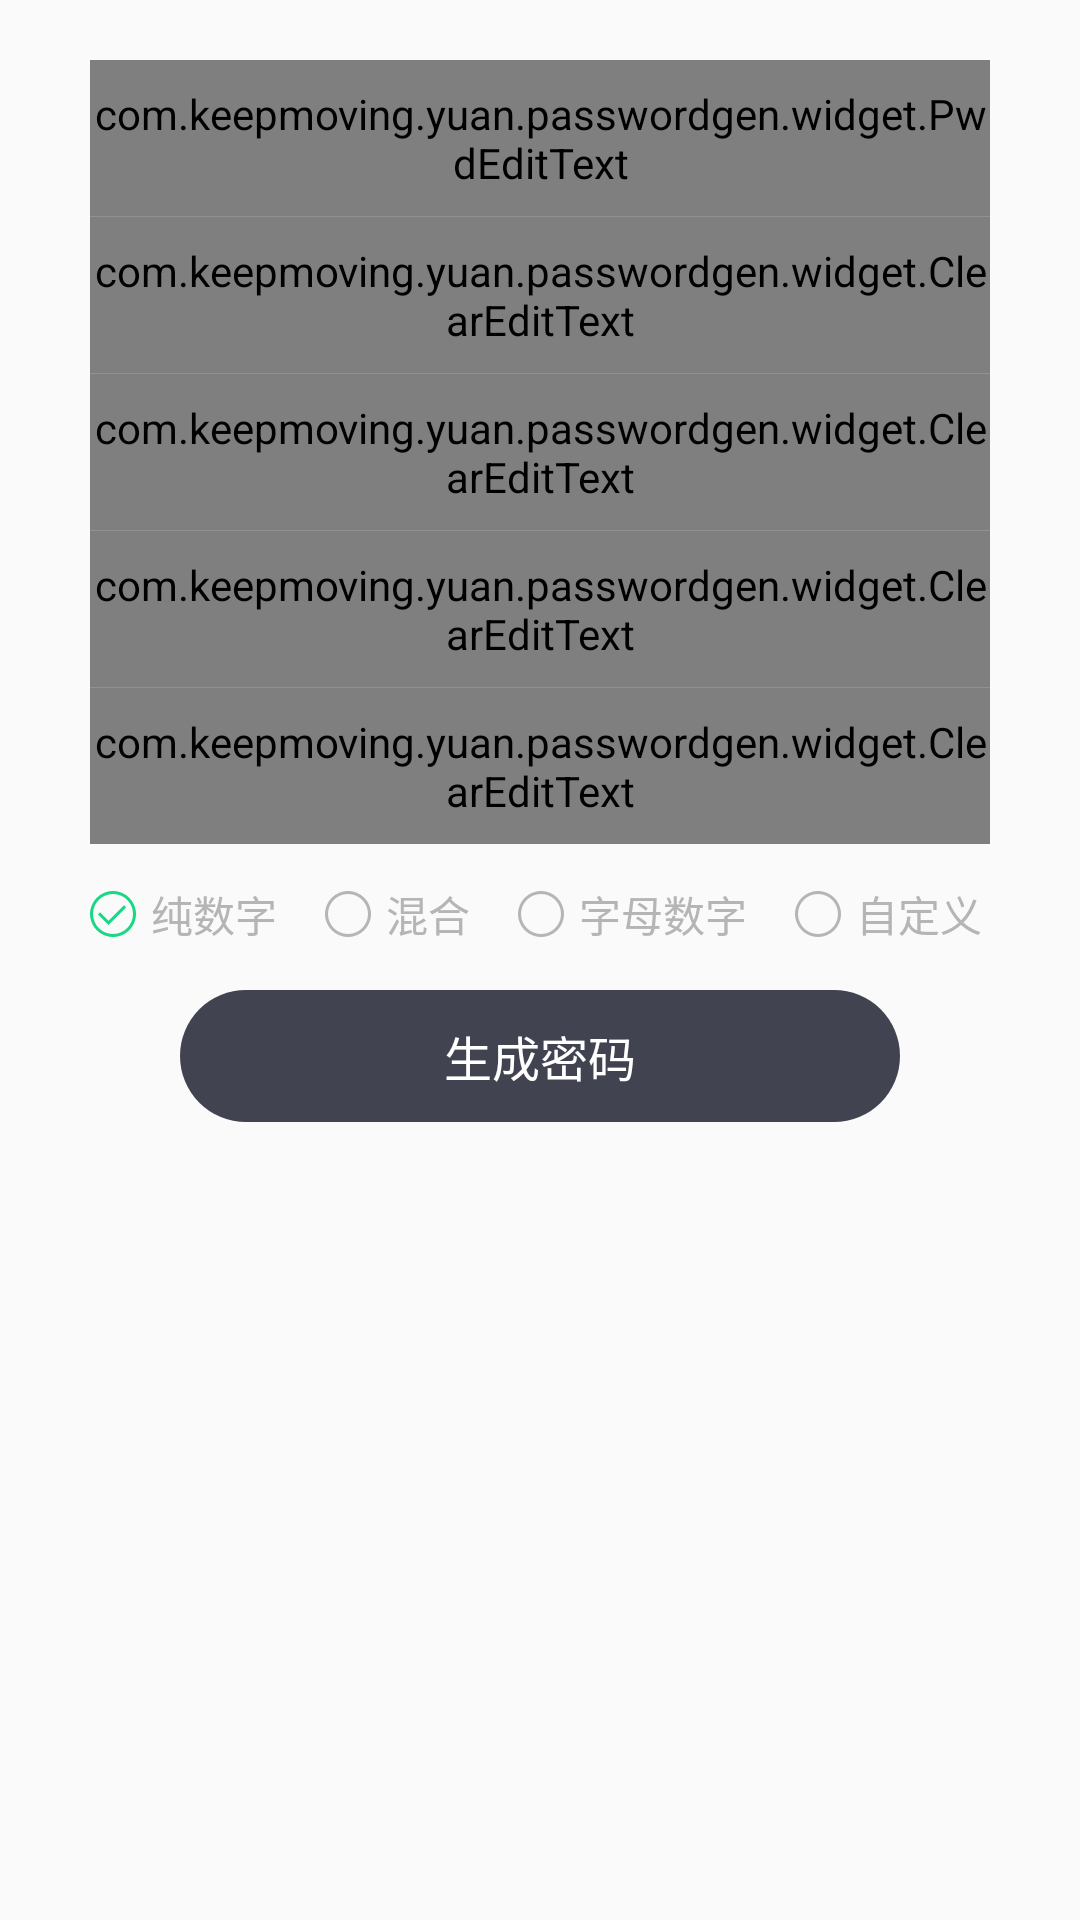

The Android layout XML behind this screen, and the referenced resources:
<!-- AndroidManifest.xml: application theme AppTheme -->
<!-- res/layout/activity_main.xml -->
<?xml version="1.0" encoding="utf-8"?>
<ScrollView android:layout_width="match_parent"
    android:layout_height="match_parent"
    xmlns:android="http://schemas.android.com/apk/res/android"
    xmlns:app="http://schemas.android.com/apk/res-auto"
    xmlns:tools="http://schemas.android.com/tools">

    <LinearLayout
        android:layout_width="match_parent"
        android:layout_height="match_parent"
        android:layout_marginLeft="30dp"
        android:layout_marginRight="30dp"
        android:layout_marginTop="20dp"
        android:orientation="vertical">

        <com.keepmoving.yuan.passwordgen.widget.PwdEditText
            android:id="@+id/key_text"
            android:layout_width="match_parent"
            android:layout_height="52dp"
            android:background="@null"
            android:drawableLeft="@mipmap/icon_login_pwd"
            android:drawablePadding="10.67dp"
            android:hint="您的秘钥"
            android:inputType="textPassword"
            android:textColorHint="@color/text_hint_color"
            android:textSize="15sp"
            app:theme="@style/StyleEditTextUnderLine" />


        <TextView
            android:layout_width="match_parent"
            android:layout_height="0.33dp"
            android:background="@color/clear_edit_text_line_color" />

        <com.keepmoving.yuan.passwordgen.widget.ClearEditText
            app:theme="@style/StyleEditTextUnderLine"
            android:id="@+id/domain_text"
            android:layout_width="match_parent"
            android:layout_height="52dp"
            android:background="@null"
            android:drawableLeft="@mipmap/icon_login_tel"
            android:drawablePadding="10.67dp"
            android:hint="服务商"
            android:textColorHint="@color/text_hint_color"
            android:textSize="15sp"/>

        <TextView
            android:layout_width="match_parent"
            android:layout_height="0.33dp"
            android:background="@color/clear_edit_text_line_color" />

        <com.keepmoving.yuan.passwordgen.widget.ClearEditText
            android:id="@+id/username_text"
            android:layout_width="match_parent"
            android:layout_height="52dp"
            android:background="@null"
            android:drawableLeft="@mipmap/icon_login_tel"
            android:drawablePadding="10.67dp"
            android:hint="用户名"
            android:textColorHint="@color/text_hint_color"
            android:textSize="15sp"
            app:theme="@style/StyleEditTextUnderLine" />

        <TextView
            android:layout_width="match_parent"
            android:layout_height="0.33dp"
            android:background="@color/clear_edit_text_line_color" />

        <com.keepmoving.yuan.passwordgen.widget.ClearEditText
            android:id="@+id/code_text"
            android:layout_width="match_parent"
            android:layout_height="52dp"
            android:background="@null"
            android:drawableLeft="@mipmap/icon_login_tel"
            android:drawablePadding="10.67dp"
            android:hint="密码版本号 (默认1)"
            android:inputType="number"
            android:textColorHint="@color/text_hint_color"
            android:textSize="15sp"
            app:theme="@style/StyleEditTextUnderLine"/>

        <TextView
            android:layout_width="match_parent"
            android:layout_height="0.33dp"
            android:background="@color/clear_edit_text_line_color" />

        <com.keepmoving.yuan.passwordgen.widget.ClearEditText
            android:id="@+id/length_text"
            android:layout_width="match_parent"
            android:layout_height="52dp"
            android:background="@null"
            android:drawableLeft="@mipmap/icon_login_tel"
            android:drawablePadding="10.67dp"
            android:hint="密码位数 (默认6)"
            android:inputType="number"
            android:textColorHint="@color/text_hint_color"
            android:textSize="15sp"
            app:theme="@style/StyleEditTextUnderLine" />

        <RadioGroup
            android:layout_marginTop="13dp"
            android:id="@+id/type_group"
            android:orientation="horizontal"
            android:weightSum="2"
            android:layout_width="wrap_content"
            android:layout_height="wrap_content">

            <RadioButton
                android:id="@+id/number_check"
                style="@style/AppTheme.CircleCheckBox"
                android:paddingLeft="5dp"
                android:checked="true"
                android:text="纯数字"
                android:textColor="@color/text_hint_color"
                android:layout_weight="1"
                android:layout_width="0dp"
                android:layout_height="wrap_content" />

            <RadioButton
                android:id="@+id/mix_check"
                android:paddingLeft="5dp"
                style="@style/AppTheme.CircleCheckBox"
                android:layout_marginLeft="@dimen/check_margin_left"
                android:textColor="@color/text_hint_color"
                android:layout_weight="1"
                android:text="混合"
                android:layout_width="0dp"
                android:layout_height="wrap_content" />

            <RadioButton
                android:id="@+id/num_chartor_check"
                android:paddingLeft="5dp"
                style="@style/AppTheme.CircleCheckBox"
                android:layout_marginLeft="@dimen/check_margin_left"
                android:textColor="@color/text_hint_color"
                android:layout_weight="1"
                android:text="字母数字"
                android:layout_width="0dp"
                android:layout_height="wrap_content" />

            <RadioButton
                android:id="@+id/custom_check"
                android:paddingLeft="5dp"
                style="@style/AppTheme.CircleCheckBox"
                android:layout_marginLeft="@dimen/check_margin_left"
                android:textColor="@color/text_hint_color"
                android:layout_weight="1"
                android:text="自定义"
                android:layout_width="0dp"
                android:layout_height="wrap_content" />
        </RadioGroup>


        <LinearLayout
            android:id="@+id/custom_edit_container"
            android:orientation="vertical"
            android:layout_marginTop="5dp"
            android:layout_marginBottom="5dp"
            android:visibility="gone"
            tools:visibility="visible"
            android:layout_width="match_parent"
            android:layout_height="wrap_content">

            <com.keepmoving.yuan.passwordgen.widget.PwdEditText
                android:id="@+id/comsutom_password_editor"
                android:layout_width="match_parent"
                android:layout_height="52dp"
                android:background="@null"
                android:drawableLeft="@mipmap/icon_login_pwd"
                android:drawablePadding="10.67dp"
                android:hint="自定义密码"
                android:inputType="textPassword"
                android:textColorHint="@color/text_hint_color"
                android:textSize="15sp"
                app:show_mode="1"
                app:theme="@style/StyleEditTextUnderLine" />

            <TextView
                android:layout_width="match_parent"
                android:layout_height="0.33dp"
                android:background="@color/clear_edit_text_line_color" />

        </LinearLayout>

        <TextView
            android:layout_marginTop="15dp"
            android:id="@+id/btn_create"
            style="@style/NormalSubmitButton"
            android:layout_width="match_parent"
            android:layout_height="44dp"
            android:layout_marginLeft="30dp"
            android:layout_marginRight="30dp"
            android:enabled="true"
            android:gravity="center"
            android:text="生成密码"/>


        <EditText
            android:id="@+id/passwrod_result"
            android:background="@null"
            android:textColor="@android:color/holo_blue_light"
            android:inputType="none"
            android:layout_gravity="center_horizontal"
            android:layout_marginTop="42dp"
            android:fontFamily="sans-serif"
            android:textSize="35sp"
            android:layout_width="wrap_content"
            android:layout_height="wrap_content" />
    </LinearLayout>

</ScrollView>
<!-- resources referenced by this layout -->
<resources>
  <color name="clear_edit_text_line_color">#909090</color>
  <color name="text_hint_color">#FFB5B5B5</color>
  <dimen name="check_margin_left">16dp</dimen>
  <!-- mipmap icon_login_pwd: png bitmap (mipmap-xxhdpi, 426 bytes) -->
  <!-- mipmap icon_login_tel: png bitmap (mipmap-xxhdpi, 207 bytes) -->
  <style name="AppTheme.CircleCheckBox" parent="@android:style/Widget.CompoundButton.CheckBox">
          <item name="android:button">@drawable/checkbox_selector</item>
      </style>
  <style name="NormalSubmitButton" parent="@style/Widget.AppCompat.Button.Borderless">
          <item name="android:background">@drawable/normal_submit_btn_selector</item>
          <item name="android:textSize">@dimen/submit_btn_textsize</item>
          <item name="android:textColor">@color/normal_submit_btn_text_color</item>
      </style>
  <style name="StyleEditTextUnderLine" parent="AppTheme">
          <item name="colorControlNormal">@color/text_hint_color</item>
          <item name="colorControlActivated">@color/text_hint_color</item>
      </style>
  <style name="AppTheme" parent="Theme.AppCompat.Light.DarkActionBar">
          
          <item name="colorPrimary">@color/colorPrimary</item>
          <item name="colorPrimaryDark">@color/colorPrimaryDark</item>
          <item name="colorAccent">@color/colorAccent</item>
      </style>
  <!-- drawable checkbox_selector (drawable) -->
  <?xml version="1.0" encoding="utf-8"?>
  
  <selector xmlns:android="http://schemas.android.com/apk/res/android">
      <item android:drawable="@mipmap/icon_login_agree" android:state_checked="true" />
      <item android:drawable="@mipmap/icon_login_default" />
  </selector>
  <!-- drawable normal_submit_btn_selector (drawable) -->
  <?xml version="1.0" encoding="utf-8"?>
  <selector xmlns:android="http://schemas.android.com/apk/res/android">
  
      <item android:state_pressed="true">
          <shape>
              <solid android:color="@color/normal_submit_btn_press_color" />
              <corners android:radius="@dimen/submit_btn_border_radius" />
          </shape>
      </item>
  
      <item android:state_enabled="false">
          <shape>
              <solid android:color="@color/normal_submit_btn_disable_color" />
              <corners android:radius="@dimen/submit_btn_border_radius" />
          </shape>
      </item>
  
      <item>
          <shape>
              <solid android:color="@color/normal_submit_btn_enable_color" />
              <corners android:radius="@dimen/submit_btn_border_radius" />
          </shape>
      </item>
  
  </selector>
  <dimen name="submit_btn_textsize">16sp</dimen>
  <color name="normal_submit_btn_text_color">#FFFFFFFF</color>
  <color name="colorPrimary">#3F51B5</color>
  <color name="colorPrimaryDark">#303F9F</color>
  <color name="colorAccent">#FF4081</color>
  <color name="normal_submit_btn_press_color">#FF22232A</color>
  <dimen name="submit_btn_border_radius">40dp</dimen>
  <color name="normal_submit_btn_disable_color">#FFCFCFCF</color>
  <color name="normal_submit_btn_enable_color">#FF414450</color>
</resources>
